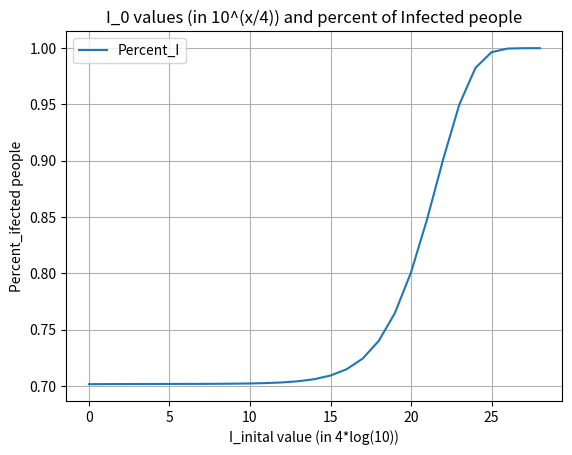

Recreate this plot in Python.
# -*- coding: utf-8 -*-
"""
Created on Wed Mar 13 19:02:38 2024

[redacted]
"""
import numpy as np
import matplotlib.pyplot as plt
#%%
# create the matrix and plot for row1: Initial I0 values row2: percent of infected 
# Use for loop
# I0 values start 10^(0) to 10^(7) in every intervals of 10^(1/4)
I_inital = []
Percent_I =[]
log_t = []
for i in range(29):
    I_t = 10**(1/4*i)
    I_inital.append(I_t)
    
    r = 0.3 * 10**(-5)   # Infection rate
    a = 1.74  # Recovery rate

    def f_S(S, I, R, t):
        dSdt = -r*S*I
        return dSdt

    def f_I(S, I, R, t):
        dIdt = r*S*I - a*I
        return dIdt

    def f_R(S, I, R, t):
        dRdt = a*I
        return dRdt

    def trapezoidal_pc(y0, t0, fS, fI, fR, h, N):
        t = np.zeros(N+1)
        S = np.zeros(N+1)
        I = np.zeros(N+1)
        R = np.zeros(N+1)
        S[0], I[0], R[0] = y0
        t[0] = t0

        for n in range(N):
            # Predictor Step
            S_pred = S[n] + h * fS(S[n], I[n], R[n], t[n])
            I_pred = I[n] + h * fI(S[n], I[n], R[n], t[n])
            R_pred = R[n] + h * fR(S[n], I[n], R[n], t[n])

            # Corrector Step
            S[n+1] = S[n] + h * (fS(S[n], I[n], R[n], t[n]) + fS(S_pred, I_pred, R_pred, t[n+1])) / 2
            I[n+1] = I[n] + h * (fI(S[n], I[n], R[n], t[n]) + fI(S_pred, I_pred, R_pred, t[n+1])) / 2
            R[n+1] = R[n] + h * (fR(S[n], I[n], R[n], t[n]) + fR(S_pred, I_pred, R_pred, t[n+1])) / 2
            t[n+1] = t[n] + h

        return t, S, I, R
    
    t0 = 0
    h = 0.1
    N = 200

    S0 = 10**6
    I0 = I_t
    R0 = 0
    y0 = [S0, I0, R0]

    t, S, I, R = trapezoidal_pc(y0, t0, f_S, f_I, f_R, h, N)
   
    #S_long_term = S[-1]
    #I_long_term = I[-1]
    R_long_term = R[-1]

    print("Long-term values:")
    #print("Susceptible (S) =", S_long_term)
    #print("Infectious (I) =", I_long_term)
    #print("Recovered (R) =", R_long_term)
    total_p = S[0]+I[0]+R[0]
    total_infected = R[-1]/total_p
    Percent_I.append(total_infected)
    log_t.append(i)
    print("I0 value = ", I_t)
    print("Percent of infected =", total_infected*100)
#%%
#See the pattern in plot
plt.plot(log_t, Percent_I, label='Percent_I')
plt.xlabel('I_inital value (in 4*log(10))')
plt.ylabel('Percent_ifected people')
plt.title('I_0 values (in 10^(x/4)) and percent of Infected people')
plt.legend()
plt.grid(True)
plt.show()